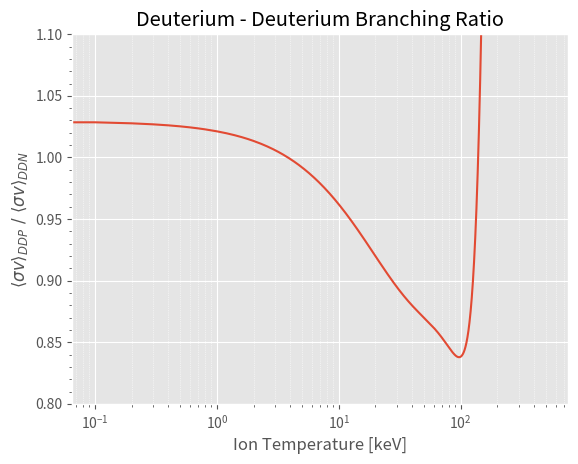

Generate this figure with matplotlib:
import numpy as np
import matplotlib.pyplot as plt

plt.style.use("ggplot")

# Define the ion_temperature range
ion_temperature = np.linspace(0, 500, 5000)

# Calculate the values
values = (
    1.02934
    - 8.3264e-3 * ion_temperature
    + 1.7631e-4 * ion_temperature**2
    - 1.8201e-6 * ion_temperature**3
    + 6.9855e-9 * ion_temperature**4
)

# Plot the values
plt.plot(ion_temperature, values)
plt.xlabel("Ion Temperature [keV]")
plt.ylabel(r"$\langle \sigma v \rangle_{DDP} \ / \ \langle \sigma v \rangle_{DDN}$")
plt.title("Deuterium - Deuterium Branching Ratio")
plt.ylim(0.8, 1.1)
plt.xscale("log")
plt.grid(True)
plt.minorticks_on()
plt.grid(which="minor", axis="x", linestyle=":", linewidth="0.5")
plt.savefig("deuterium_branching_plot.png")
